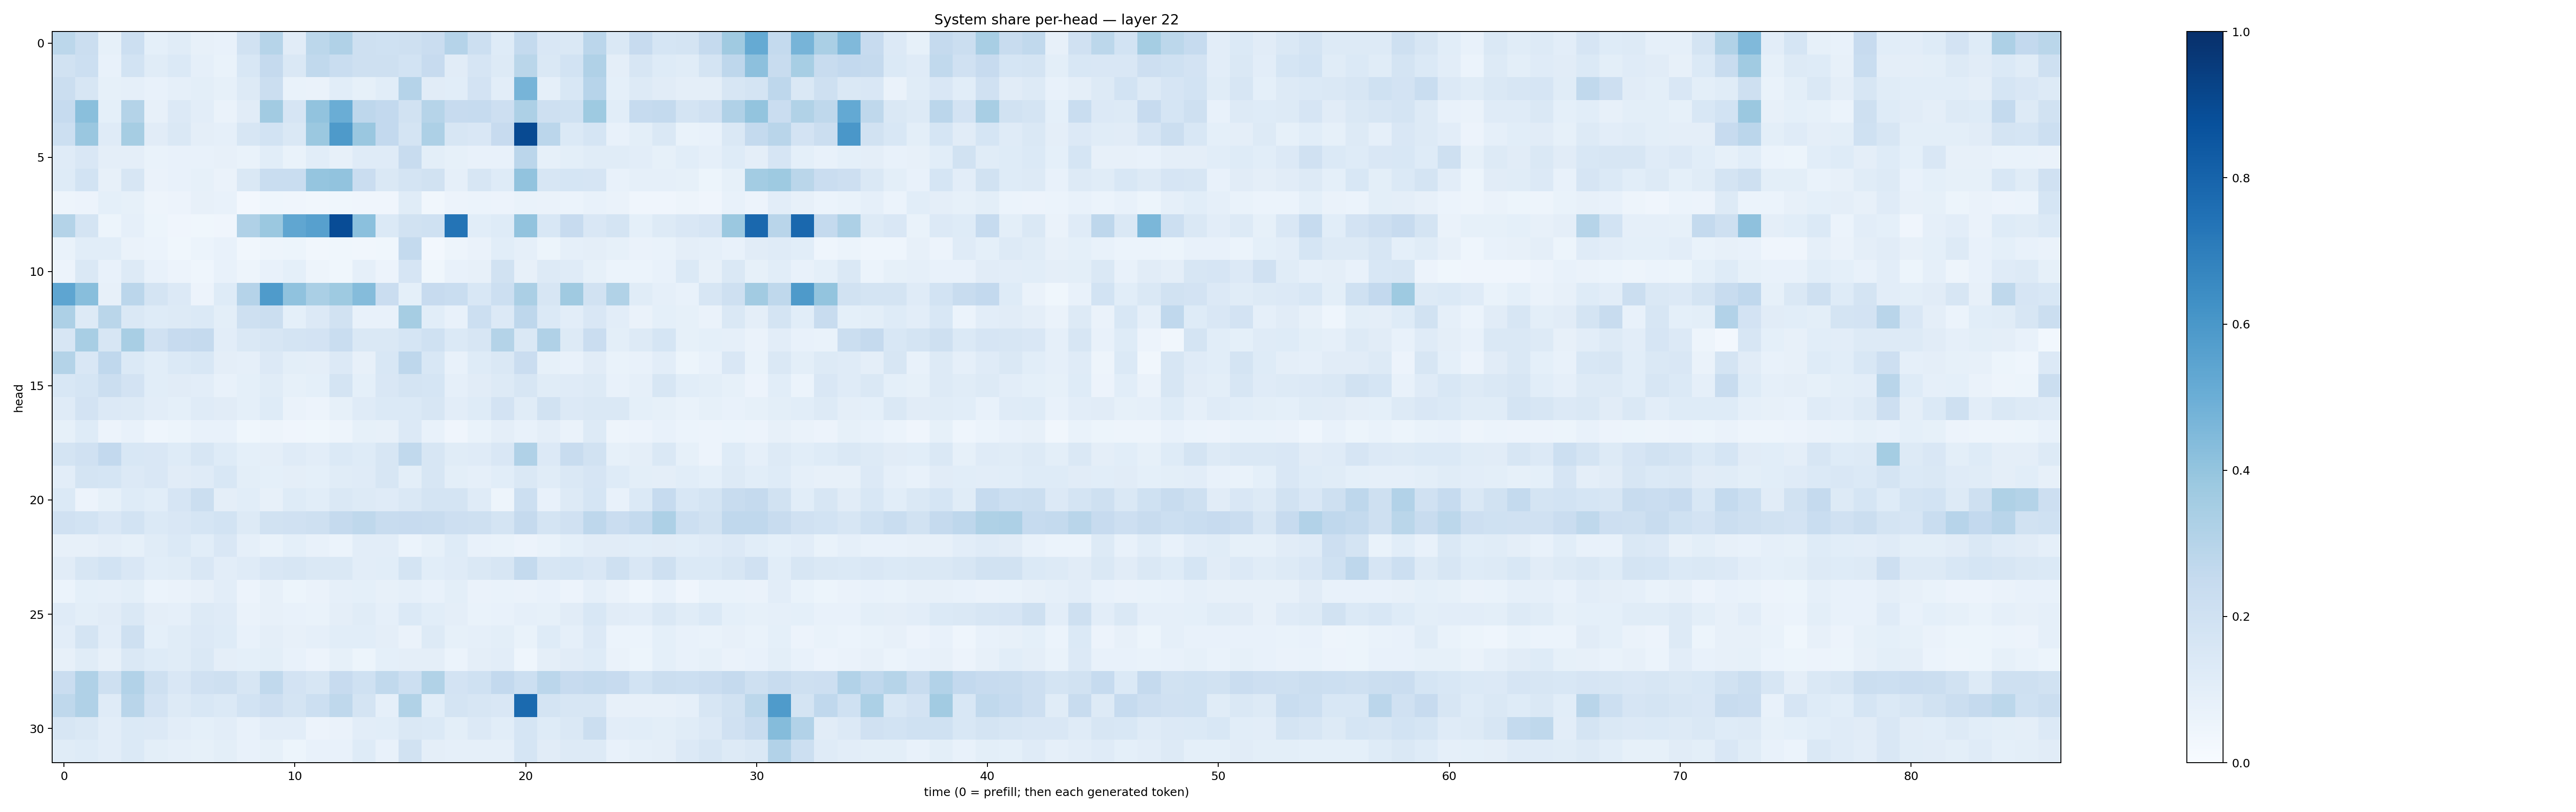

Data behind this chart, as committed beside it:
0.27778777, 0.22094372, 0.084874965, 0.21864803, 0.09133995, 0.1160484, 0.081972316, 0.0778686, 0.19178072, 0.2969401, 0.11134115, 0.27874264, 0.3190006, 0.20973054, 0.2028002, 0.20999448, 0.22899547, 0.30202302, 0.21788584, 0.12124898, 0.25535083, 0.15074371, 0.14794196, 0.28240496
0.1922, 0.2179, 0.07112, 0.1874, 0.1151, 0.1381, 0.08833, 0.06988, 0.1541, 0.2529, 0.1436, 0.2624, 0.2315, 0.2103, 0.2051, 0.1863, 0.2453, 0.1115, 0.1676, 0.1264, 0.2862, 0.142, 0.1847, 0.3172
0.2236, 0.1578, 0.08208, 0.08803, 0.07607, 0.0884, 0.1011, 0.08466, 0.1264, 0.2194, 0.06811, 0.06541, 0.1087, 0.08439, 0.1075, 0.3026, 0.1131, 0.1068, 0.1815, 0.1039, 0.4713, 0.08613, 0.1547, 0.2947
0.2466, 0.4242, 0.09312, 0.3061, 0.07996, 0.1342, 0.1038, 0.06284, 0.1124, 0.3625, 0.1669, 0.4056, 0.5007, 0.2745, 0.2606, 0.1894, 0.3001, 0.2445, 0.247, 0.2142, 0.3247, 0.2077, 0.2006, 0.3729
0.2166, 0.3828, 0.1201, 0.3499, 0.1108, 0.143, 0.09436, 0.08908, 0.1571, 0.1868, 0.1463, 0.3794, 0.5887, 0.3854, 0.2591, 0.1751, 0.3267, 0.1632, 0.1492, 0.2439, 0.8956, 0.2828, 0.1382, 0.1709
0.1181, 0.1516, 0.09601, 0.09428, 0.06798, 0.07635, 0.07625, 0.08159, 0.06803, 0.1076, 0.06821, 0.1083, 0.07956, 0.1172, 0.1172, 0.2351, 0.0994, 0.08233, 0.07171, 0.07618, 0.2832, 0.08319, 0.1009, 0.1162
0.1245, 0.1845, 0.0795, 0.1566, 0.06441, 0.07585, 0.08204, 0.06458, 0.1435, 0.2316, 0.232, 0.3958, 0.4052, 0.228, 0.1426, 0.174, 0.1916, 0.08944, 0.1565, 0.1212, 0.404, 0.161, 0.1682, 0.1649
0.04958, 0.0564, 0.09007, 0.08545, 0.04945, 0.05532, 0.08157, 0.07232, 0.02523, 0.04545, 0.04033, 0.03241, 0.0359, 0.0397, 0.04009, 0.1143, 0.03413, 0.05633, 0.05975, 0.05804, 0.0667, 0.06432, 0.05984, 0.07302
0.3074, 0.1723, 0.0544, 0.08836, 0.05262, 0.04124, 0.03604, 0.04013, 0.3174, 0.3808, 0.5332, 0.5586, 0.8869, 0.4209, 0.1383, 0.1928, 0.2017, 0.7374, 0.1075, 0.1248, 0.404, 0.1537, 0.2434, 0.1494
0.06792, 0.1091, 0.1059, 0.06277, 0.05923, 0.03855, 0.06128, 0.076, 0.03369, 0.04967, 0.0545, 0.03255, 0.03868, 0.03498, 0.03901, 0.2544, 0.02632, 0.05016, 0.06586, 0.1077, 0.08903, 0.05296, 0.08777, 0.09749
0.05708, 0.1484, 0.07613, 0.1278, 0.07168, 0.05483, 0.04406, 0.07718, 0.04802, 0.07716, 0.09366, 0.048, 0.0367, 0.08868, 0.05722, 0.1647, 0.03763, 0.07692, 0.07918, 0.1926, 0.08105, 0.1271, 0.1204, 0.08522
0.5365, 0.4266, 0.08112, 0.2819, 0.1748, 0.1358, 0.05639, 0.1246, 0.3008, 0.5829, 0.4075, 0.3367, 0.3747, 0.4366, 0.2297, 0.09323, 0.2438, 0.2342, 0.1538, 0.2182, 0.3327, 0.1601, 0.3677, 0.1902
0.3276, 0.1326, 0.2864, 0.143, 0.1222, 0.1284, 0.1377, 0.09865, 0.2045, 0.2203, 0.09131, 0.1359, 0.1931, 0.07566, 0.07699, 0.351, 0.1088, 0.07119, 0.2153, 0.1351, 0.2745, 0.1386, 0.1035, 0.1486
0.1607, 0.3409, 0.1629, 0.3399, 0.1991, 0.2457, 0.2511, 0.102, 0.1415, 0.1596, 0.1766, 0.1809, 0.233, 0.1458, 0.1427, 0.1716, 0.201, 0.1375, 0.1563, 0.3051, 0.1478, 0.3192, 0.1267, 0.2295
0.3079, 0.1511, 0.2658, 0.1372, 0.1076, 0.1376, 0.1557, 0.09408, 0.08659, 0.1336, 0.09953, 0.09559, 0.1356, 0.07945, 0.1549, 0.2763, 0.1525, 0.07529, 0.1227, 0.1443, 0.2294, 0.08446, 0.07459, 0.1099
0.1559, 0.1713, 0.22, 0.18, 0.106, 0.1122, 0.1043, 0.07064, 0.09269, 0.1133, 0.08527, 0.08987, 0.1786, 0.09225, 0.1502, 0.1735, 0.1708, 0.08913, 0.1123, 0.1297, 0.1596, 0.1142, 0.1204, 0.1316
0.1178, 0.181, 0.1344, 0.1297, 0.1042, 0.09102, 0.1192, 0.1104, 0.09106, 0.1211, 0.06359, 0.0579, 0.08481, 0.1199, 0.1369, 0.1378, 0.1615, 0.1049, 0.1238, 0.1808, 0.1135, 0.1923, 0.1366, 0.1408
0.08272, 0.1212, 0.05816, 0.0707, 0.04298, 0.0514, 0.07313, 0.07463, 0.03742, 0.04765, 0.04213, 0.03847, 0.05065, 0.08332, 0.08024, 0.1365, 0.07197, 0.04041, 0.06696, 0.09639, 0.0752, 0.09524, 0.06314, 0.1286
0.1761, 0.199, 0.2592, 0.1552, 0.15, 0.1233, 0.1631, 0.1241, 0.09089, 0.0955, 0.1175, 0.1034, 0.1383, 0.1217, 0.1633, 0.2653, 0.1616, 0.1163, 0.12, 0.1498, 0.3199, 0.1364, 0.2366, 0.1943
0.1038, 0.1737, 0.1702, 0.1335, 0.1497, 0.1098, 0.1182, 0.1555, 0.099, 0.09239, 0.09545, 0.09028, 0.115, 0.1194, 0.1612, 0.099, 0.1628, 0.1009, 0.08768, 0.1059, 0.142, 0.1164, 0.1474, 0.167
0.1405, 0.05681, 0.08494, 0.1235, 0.1065, 0.1647, 0.2204, 0.09636, 0.1068, 0.07825, 0.1245, 0.1083, 0.1419, 0.1271, 0.1199, 0.1454, 0.1781, 0.1725, 0.1208, 0.05048, 0.2154, 0.07603, 0.1254, 0.1694
0.1976, 0.1844, 0.1515, 0.1841, 0.1371, 0.1507, 0.1713, 0.185, 0.1273, 0.1888, 0.1976, 0.2081, 0.2515, 0.2719, 0.2401, 0.2427, 0.2377, 0.2147, 0.2097, 0.1723, 0.2537, 0.179, 0.1987, 0.2755
0.08026, 0.08185, 0.09405, 0.08243, 0.1161, 0.1387, 0.1061, 0.1491, 0.08615, 0.06939, 0.09323, 0.07555, 0.0596, 0.1033, 0.1046, 0.05922, 0.08429, 0.122, 0.07473, 0.06923, 0.05855, 0.06678, 0.09319, 0.1113
0.1122, 0.1568, 0.184, 0.1518, 0.1082, 0.1157, 0.1491, 0.1055, 0.1183, 0.1497, 0.1624, 0.1435, 0.1435, 0.1026, 0.1094, 0.1741, 0.1075, 0.1178, 0.1438, 0.1581, 0.2544, 0.1631, 0.1686, 0.1523
0.05873, 0.09023, 0.08825, 0.09806, 0.06228, 0.06455, 0.08118, 0.1029, 0.05617, 0.0798, 0.05145, 0.06433, 0.08621, 0.09195, 0.08124, 0.08769, 0.07785, 0.101, 0.06599, 0.07002, 0.06518, 0.07455, 0.05607, 0.08621
0.1184, 0.1012, 0.1125, 0.1438, 0.09649, 0.08715, 0.1293, 0.1179, 0.06349, 0.08177, 0.07315, 0.06973, 0.09415, 0.1141, 0.08669, 0.1403, 0.1092, 0.0945, 0.06701, 0.07362, 0.08747, 0.08512, 0.1129, 0.1542
0.1054, 0.1752, 0.1031, 0.2103, 0.0913, 0.1153, 0.1331, 0.1212, 0.07626, 0.09654, 0.08035, 0.08865, 0.1061, 0.1055, 0.09712, 0.06327, 0.1272, 0.08259, 0.08878, 0.1014, 0.06877, 0.1212, 0.08743, 0.1344
0.08019, 0.1169, 0.07873, 0.1441, 0.1225, 0.1168, 0.1432, 0.09499, 0.0907, 0.1, 0.0748, 0.05637, 0.08304, 0.05132, 0.09189, 0.09517, 0.09502, 0.05865, 0.09588, 0.1026, 0.04379, 0.09515, 0.1104, 0.1223
0.227, 0.3169, 0.21, 0.311, 0.2039, 0.1511, 0.1989, 0.2089, 0.1598, 0.2621, 0.1829, 0.1566, 0.2438, 0.2028, 0.262, 0.215, 0.3127, 0.18, 0.2017, 0.259, 0.2162, 0.2846, 0.2441, 0.2567
0.2705, 0.3178, 0.119, 0.2907, 0.1805, 0.1252, 0.1556, 0.1376, 0.1841, 0.2132, 0.174, 0.2187, 0.2718, 0.1758, 0.08601, 0.3162, 0.1069, 0.1729, 0.1624, 0.1519, 0.7744, 0.1742, 0.1595, 0.1606
0.161, 0.1474, 0.1054, 0.1378, 0.1348, 0.1026, 0.09293, 0.1032, 0.07475, 0.1032, 0.1048, 0.0556, 0.06341, 0.105, 0.1081, 0.1479, 0.1396, 0.09917, 0.1333, 0.1091, 0.1696, 0.1216, 0.1478, 0.2236
0.117, 0.1226, 0.1046, 0.1369, 0.1004, 0.08822, 0.0859, 0.1013, 0.07341, 0.08462, 0.05222, 0.07416, 0.07571, 0.1216, 0.07669, 0.1941, 0.09478, 0.08816, 0.08881, 0.08856, 0.1701, 0.1101, 0.1287, 0.1313
